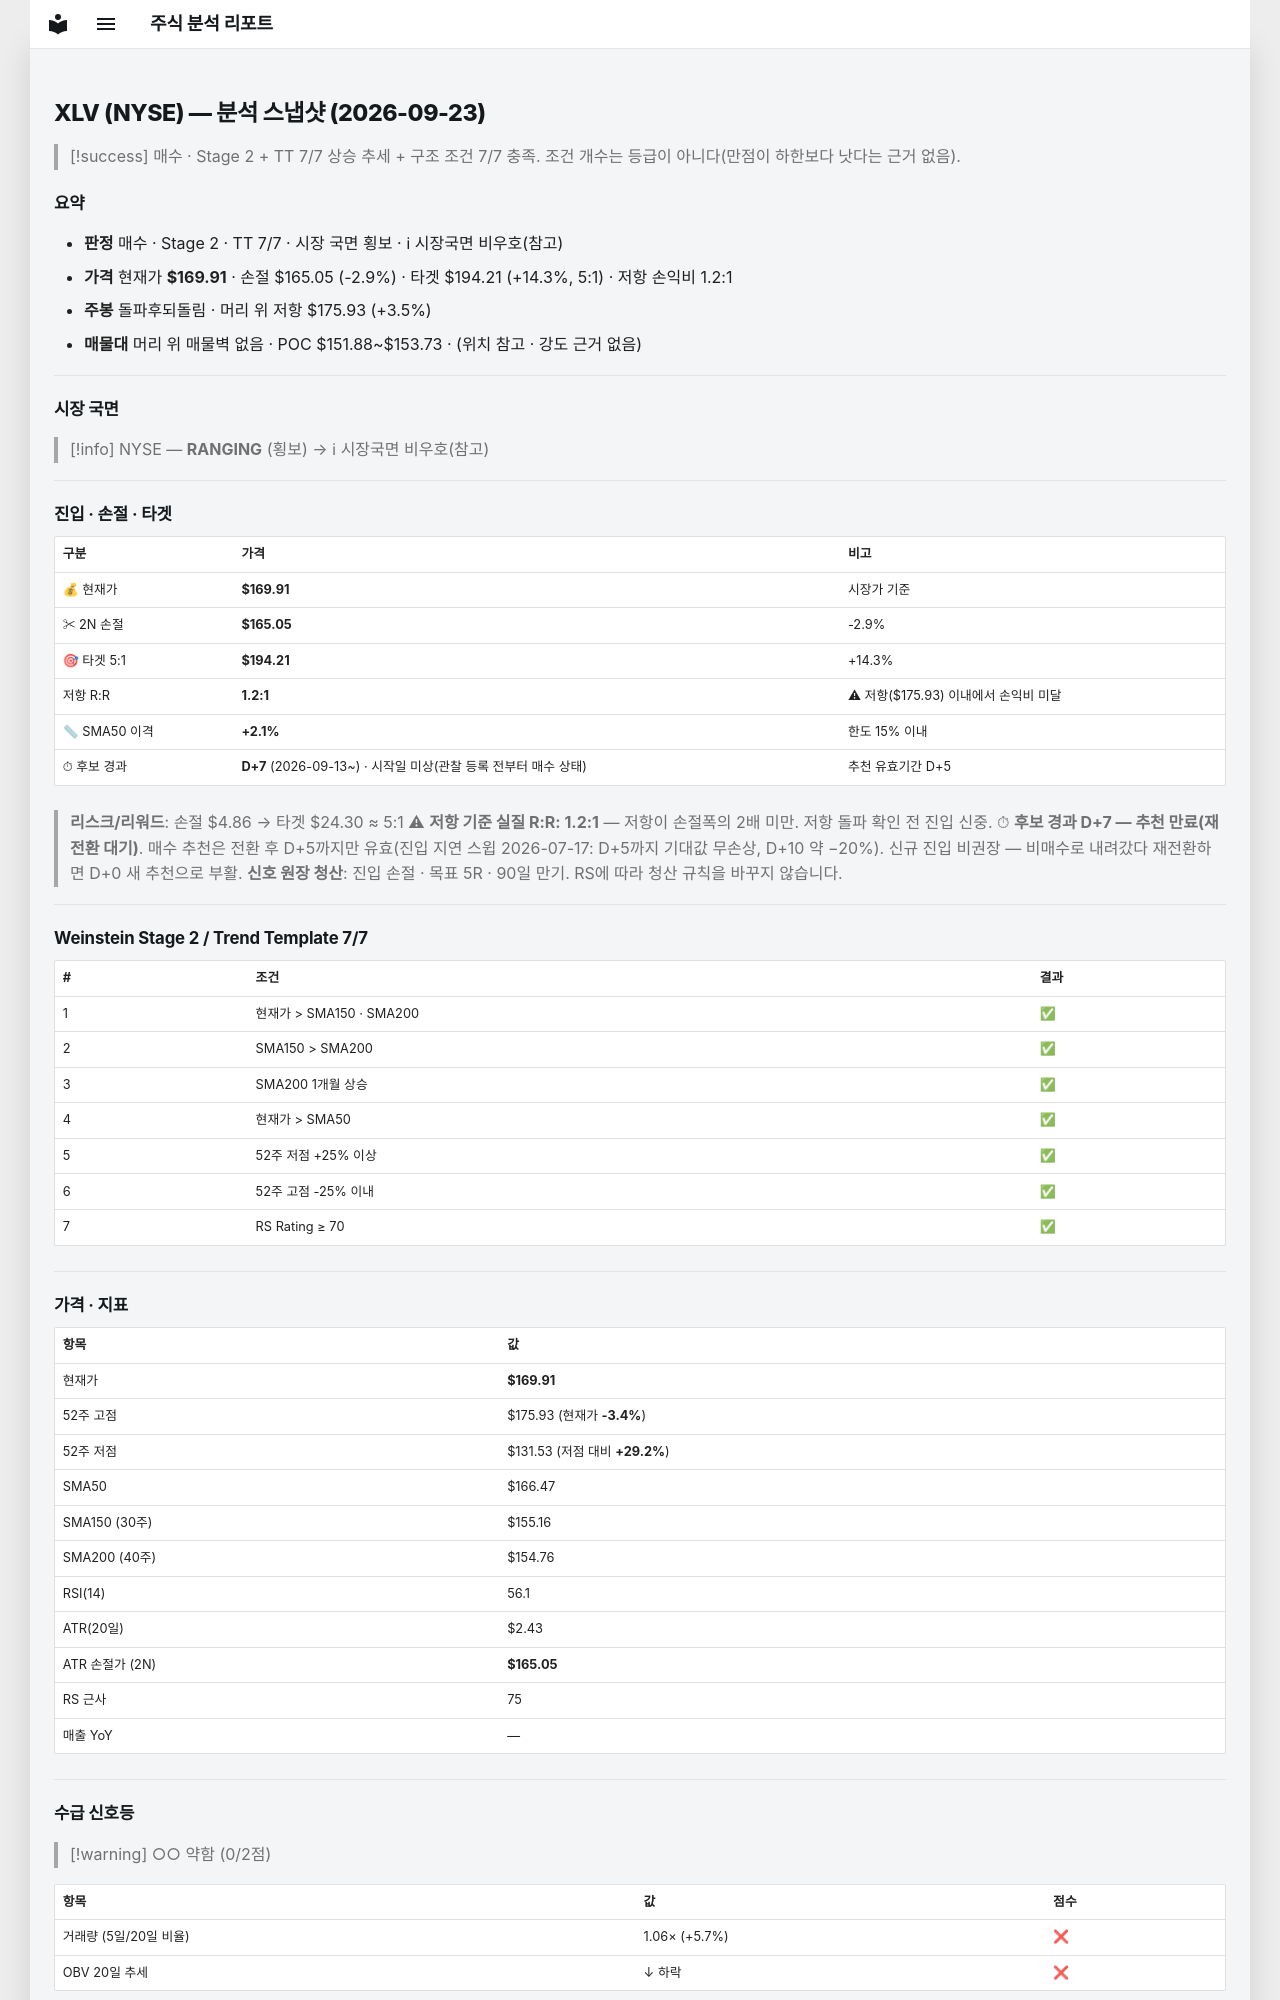

repository: soloandco/stock-reports · page: snapshots/XLV-2026-09-23/index.html · generator: mkdocs

---
type: analysis-snapshot
title: XLV 분석 스냅샷
ticker: XLV
market: NYSE
created: 2026-09-23
updated: 2026-09-23
bar-date: 2026-09-22
verdict: 매수후보
real-rr: 1.24
sma50-gap-pct: 2.1
candidate-days: 7
candidate-since: 2026-09-13
candidate-start-unknown: true
weekly-position: 돌파후되돌림
weekly-overhead-price: 175.93
weekly-overhead-pct: 3.5
stage: 2
trend-template-score: 7
tt-max: 7
price: 169.91000366210938
stop-price: 165.05040469299757
market-regime: RANGING
supply-demand-score: 0/2
supply-demand-label: 약함
status: tracking
tags:
  - stock-agent
  - watchlist
  - XLV
  - analysis
related:
  - "[[analysis-template]]"
---

# XLV (NYSE) — 분석 스냅샷 (2026-09-23)

> [!success] 매수 · Stage 2 + TT 7/7
> 상승 추세 + 구조 조건 7/7 충족. 조건 개수는 등급이 아니다(만점이 하한보다 낫다는 근거 없음).

## 요약

- **판정** 매수 · Stage 2 · TT 7/7 · 시장 국면 횡보 · ℹ 시장국면 비우호(참고)
- **가격** 현재가 **$169.91** · 손절 $165.05 (-2.9%) · 타겟 $194.21 (+14.3%, 5:1) · 저항 손익비 1.2:1
- **주봉** 돌파후되돌림 · 머리 위 저항 $175.93 (+3.5%)
- **매물대** 머리 위 매물벽 없음 · POC $151.88~$153.73 · (위치 참고 · 강도 근거 없음)

---

## 시장 국면

> [!info] NYSE — **RANGING** (횡보) → ℹ 시장국면 비우호(참고)

---

## 진입 · 손절 · 타겟

| 구분 | 가격 | 비고 |
|------|------|------|
| 💰 현재가 | **$169.91** | 시장가 기준 |
| ✂ 2N 손절 | **$165.05** | -2.9% |
| 🎯 타겟 5:1 | **$194.21** | +14.3% |
| 저항 R:R | **1.2:1** | ⚠ 저항($175.93) 이내에서 손익비 미달 |
| 📏 SMA50 이격 | **+2.1%** | 한도 15% 이내 |
| ⏱ 후보 경과 | **D+7** (2026-09-13~) · 시작일 미상(관찰 등록 전부터 매수 상태) | 추천 유효기간 D+5 |

> **리스크/리워드**: 손절 $4.86 → 타겟 $24.30 ≈ 5:1
> ⚠ **저항 기준 실질 R:R: 1.2:1** — 저항이 손절폭의 2배 미만. 저항 돌파 확인 전 진입 신중.
> ⏱ **후보 경과 D+7 — 추천 만료(재전환 대기)**. 매수 추천은 전환 후 D+5까지만 유효(진입 지연 스윕 2026-07-17: D+5까지 기대값 무손상, D+10 약 −20%). 신규 진입 비권장 — 비매수로 내려갔다 재전환하면 D+0 새 추천으로 부활.
> **신호 원장 청산**: 진입 손절 · 목표 5R · 90일 만기. RS에 따라 청산 규칙을 바꾸지 않습니다.

---

## Weinstein Stage 2 / Trend Template 7/7

| # | 조건 | 결과 |
|---|------|------|
| 1 | 현재가 > SMA150 · SMA200 | ✅ |
| 2 | SMA150 > SMA200 | ✅ |
| 3 | SMA200 1개월 상승 | ✅ |
| 4 | 현재가 > SMA50 | ✅ |
| 5 | 52주 저점 +25% 이상 | ✅ |
| 6 | 52주 고점 -25% 이내 | ✅ |
| 7 | RS Rating ≥ 70 | ✅ |

---

## 가격 · 지표

| 항목 | 값 |
|------|---|
| 현재가 | **$169.91** |
| 52주 고점 | $175.93 (현재가 **-3.4%**) |
| 52주 저점 | $131.53 (저점 대비 **+29.2%**) |
| SMA50 | $166.47 |
| SMA150 (30주) | $155.16 |
| SMA200 (40주) | $154.76 |
| RSI(14) | 56.1 |
| ATR(20일) | $2.43 |
| ATR 손절가 (2N) | **$165.05** |
| RS 근사 | 75 |
| 매출 YoY | — |

---
## 수급 신호등

> [!warning] ○○ 약함 (0/2점)

| 항목 | 값 | 점수 |
|------|------|------|
| 거래량 (5일/20일 비율) | 1.06× (+5.7%) | ❌ |
| OBV 20일 추세 | ↓ 하락 | ❌ |

> **판독법**: 거래량이 20일 평균보다 20% 이상 많고 OBV(온밸런스볼륨)가 상승 중이면 매집 수급이 강한 것으로 판단합니다.

---
